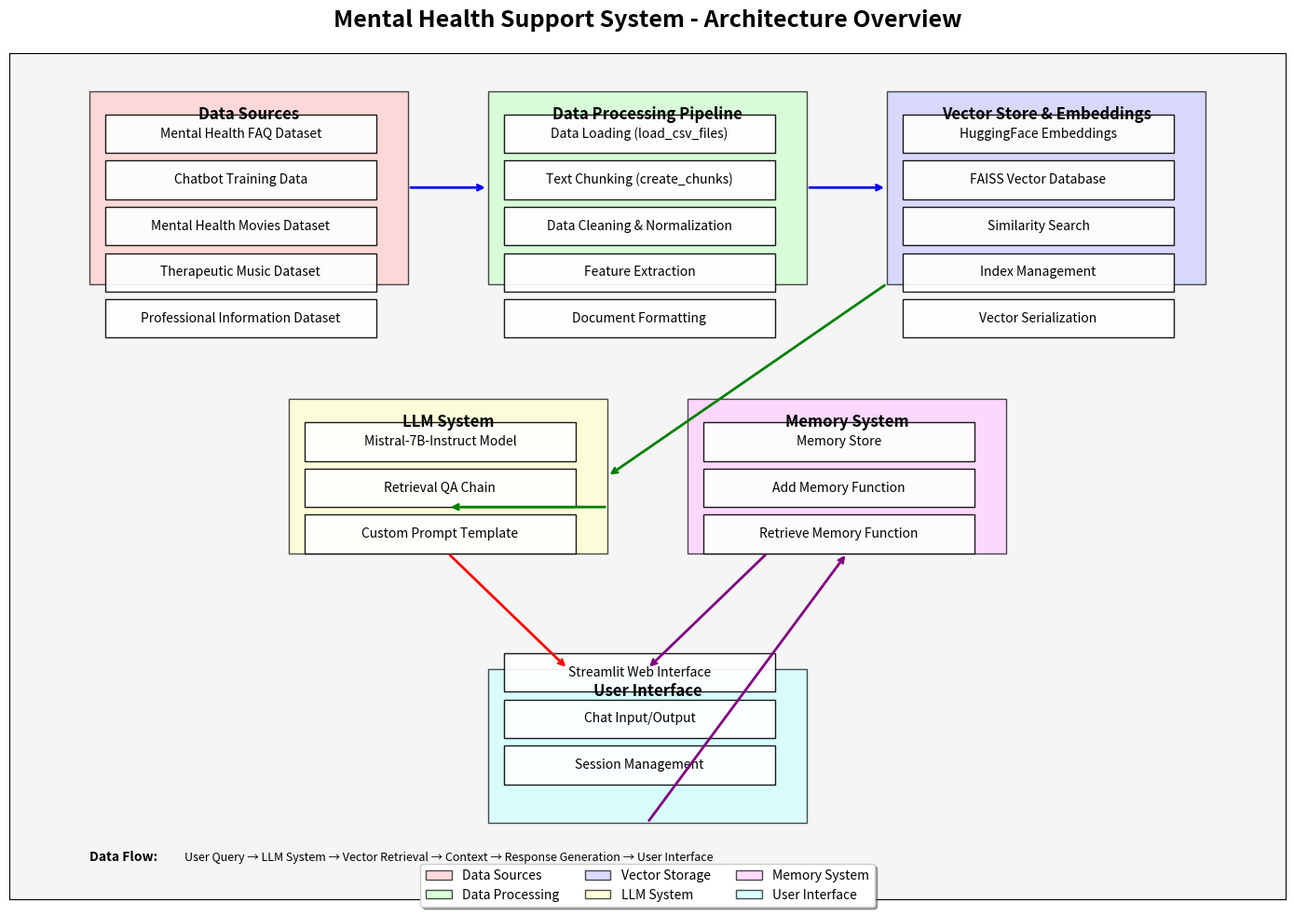

Write Python code to recreate this figure.
import matplotlib.pyplot as plt
import matplotlib.patches as patches
import numpy as np
import os

# Ensure output directory exists
os.makedirs('visualization_output', exist_ok=True)

# Create figure and axis
fig, ax = plt.subplots(figsize=(14, 10))

# Set background to light gray
ax.set_facecolor('#f5f5f5')

# Function to create a box with title
def create_box(x, y, width, height, title, color, alpha=0.7):
    box = patches.Rectangle((x, y), width, height, linewidth=1, edgecolor='black',
                           facecolor=color, alpha=alpha)
    ax.add_patch(box)
    ax.text(x + width/2, y + height - 0.3, title, ha='center', va='center', 
            fontsize=12, fontweight='bold')
    return box

# Function to create component within a box
def add_component(x, y, name, parent_width):
    comp = patches.Rectangle((x, y), parent_width - 0.6, 0.5, linewidth=1,
                           edgecolor='black', facecolor='white', alpha=0.9)
    ax.add_patch(comp)
    ax.text(x + (parent_width - 0.6)/2, y + 0.25, name, ha='center', va='center', fontsize=10)
    return comp

# Function to draw an arrow
def draw_arrow(start_x, start_y, end_x, end_y, color='black', style='->', width=1):
    ax.annotate('', xy=(end_x, end_y), xytext=(start_x, start_y),
                arrowprops=dict(arrowstyle=style, color=color, lw=width))

# Main systems
data_sources = create_box(1, 8, 4, 2.5, 'Data Sources', '#ffcccc')
preprocessing = create_box(6, 8, 4, 2.5, 'Data Processing Pipeline', '#ccffcc')
vector_store = create_box(11, 8, 4, 2.5, 'Vector Store & Embeddings', '#ccccff')

llm_system = create_box(3.5, 4.5, 4, 2, 'LLM System', '#ffffcc')
memory_system = create_box(8.5, 4.5, 4, 2, 'Memory System', '#ffccff')

user_interface = create_box(6, 1, 4, 2, 'User Interface', '#ccffff')

# Data source components
add_component(1.2, 9.7, 'Mental Health FAQ Dataset', 4)
add_component(1.2, 9.1, 'Chatbot Training Data', 4)
add_component(1.2, 8.5, 'Mental Health Movies Dataset', 4)
add_component(1.2, 7.9, 'Therapeutic Music Dataset', 4)
add_component(1.2, 7.3, 'Professional Information Dataset', 4)

# Data processing components
add_component(6.2, 9.7, 'Data Loading (load_csv_files)', 4)
add_component(6.2, 9.1, 'Text Chunking (create_chunks)', 4)
add_component(6.2, 8.5, 'Data Cleaning & Normalization', 4)
add_component(6.2, 7.9, 'Feature Extraction', 4)
add_component(6.2, 7.3, 'Document Formatting', 4)

# Vector Store components
add_component(11.2, 9.7, 'HuggingFace Embeddings', 4)
add_component(11.2, 9.1, 'FAISS Vector Database', 4)
add_component(11.2, 8.5, 'Similarity Search', 4)
add_component(11.2, 7.9, 'Index Management', 4)
add_component(11.2, 7.3, 'Vector Serialization', 4)

# LLM System components
add_component(3.7, 5.7, 'Mistral-7B-Instruct Model', 4)
add_component(3.7, 5.1, 'Retrieval QA Chain', 4)
add_component(3.7, 4.5, 'Custom Prompt Template', 4)

# Memory System components
add_component(8.7, 5.7, 'Memory Store', 4)
add_component(8.7, 5.1, 'Add Memory Function', 4)
add_component(8.7, 4.5, 'Retrieve Memory Function', 4)

# User Interface components
add_component(6.2, 2.7, 'Streamlit Web Interface', 4)
add_component(6.2, 2.1, 'Chat Input/Output', 4)
add_component(6.2, 1.5, 'Session Management', 4)

# Draw arrows connecting systems
# Data flow
draw_arrow(5, 9.25, 6, 9.25, 'blue', '->', 2)  # Data Sources to Processing
draw_arrow(10, 9.25, 11, 9.25, 'blue', '->', 2)  # Processing to Vector Store

# LLM connections
draw_arrow(11, 8, 7.5, 5.5, 'green', '->', 2)  # Vector Store to LLM (retrieval)
draw_arrow(7.5, 5.1, 5.5, 5.1, 'green', '->', 2)  # Memory to LLM

# User interface connections
draw_arrow(5.5, 4.5, 7, 3, 'red', '->', 2)  # LLM to UI
draw_arrow(9.5, 4.5, 8, 3, 'purple', '->', 2)  # Memory to UI
draw_arrow(8, 1, 10.5, 4.5, 'purple', '->', 2)  # UI to Memory

# Set plot limits
ax.set_xlim(0, 16)
ax.set_ylim(0, 11)

# Remove axis ticks
ax.set_xticks([])
ax.set_yticks([])

# Add title
ax.set_title('Mental Health Support System - Architecture Overview', fontsize=18, fontweight='bold', pad=20)

# Add legend
legend_elements = [
    patches.Patch(facecolor='#ffcccc', edgecolor='black', alpha=0.7, label='Data Sources'),
    patches.Patch(facecolor='#ccffcc', edgecolor='black', alpha=0.7, label='Data Processing'),
    patches.Patch(facecolor='#ccccff', edgecolor='black', alpha=0.7, label='Vector Storage'),
    patches.Patch(facecolor='#ffffcc', edgecolor='black', alpha=0.7, label='LLM System'),
    patches.Patch(facecolor='#ffccff', edgecolor='black', alpha=0.7, label='Memory System'),
    patches.Patch(facecolor='#ccffff', edgecolor='black', alpha=0.7, label='User Interface')
]
ax.legend(handles=legend_elements, loc='upper center', bbox_to_anchor=(0.5, 0.05),
          fancybox=True, shadow=True, ncol=3)

# Add data flow explanation
ax.text(1, 0.5, 'Data Flow:', fontsize=10, fontweight='bold')
ax.text(2.2, 0.5, 'User Query → LLM System → Vector Retrieval → Context → Response Generation → User Interface', 
        fontsize=9)

# Save the figure
plt.tight_layout()
plt.savefig('visualization_output/system_architecture.png', dpi=300, bbox_inches='tight')
print("System architecture diagram saved to 'visualization_output/system_architecture.png'")
plt.close()
